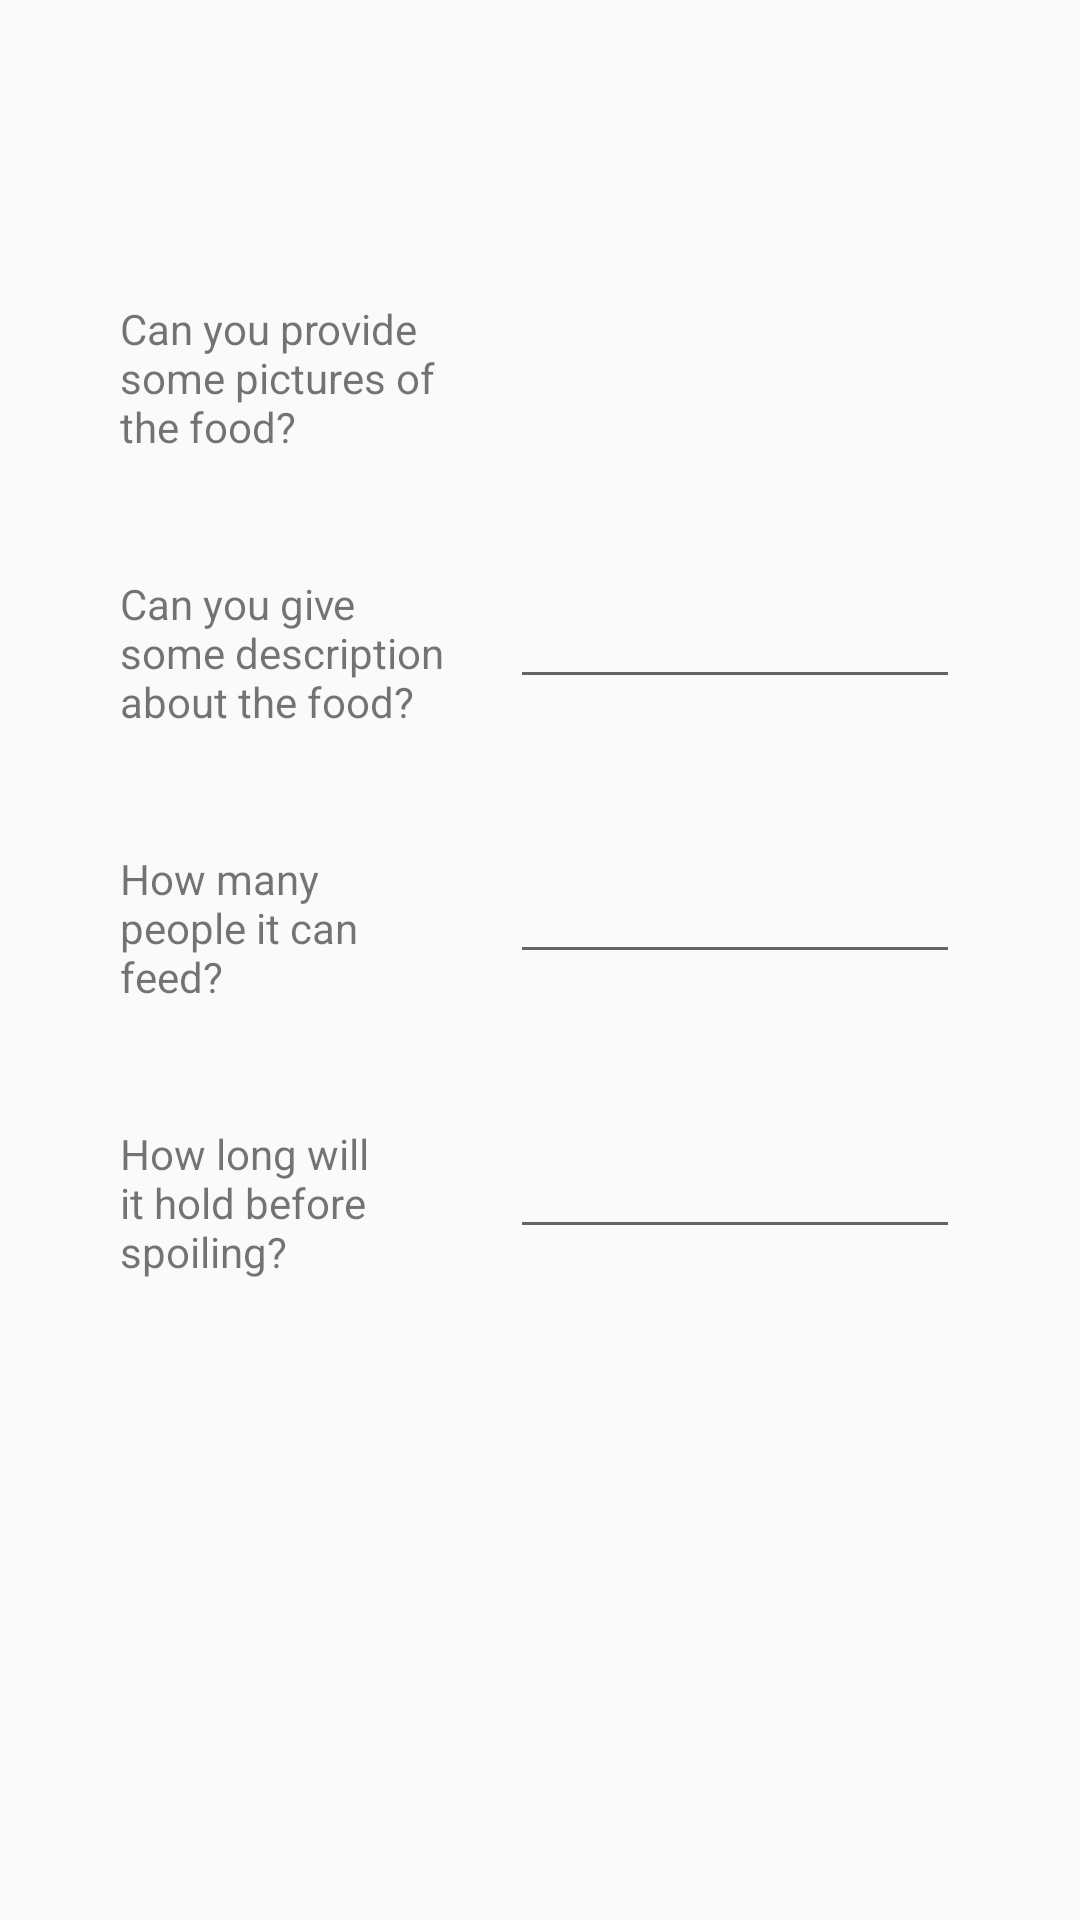

Android layout source for this screen:
<!-- AndroidManifest.xml: application theme AppTheme -->
<!-- res/layout/activity_post.xml -->
<RelativeLayout xmlns:android="http://schemas.android.com/apk/res/android"
    xmlns:tools="http://schemas.android.com/tools" android:layout_width="match_parent"
    android:layout_height="wrap_content" android:paddingLeft="@dimen/activity_horizontal_margin"
    android:paddingRight="@dimen/activity_horizontal_margin"
    android:paddingTop="@dimen/activity_vertical_margin"
    android:paddingBottom="@dimen/activity_vertical_margin"
    tools:context="com.sayor.org.cutmypie.activities.PostActivity"
    android:paddingEnd="20dp"
    android:paddingStart="20dp">

    <TextView
        android:layout_width="150dp"
        android:layout_height="wrap_content"
        android:text="Can you provide some pictures of the food?"
        android:id="@+id/tvPhoto"
        android:layout_marginTop="100dp"
        android:layout_alignParentTop="true"
        android:layout_alignParentStart="true"
        android:paddingEnd="20dp"
        android:paddingStart="20dp" />

    <TextView
        android:layout_width="150dp"
        android:layout_height="wrap_content"
        android:text="Can you give some description about the food?"
        android:id="@+id/tvFoodDesc"
        android:layout_marginTop="40dp"
        android:layout_below="@+id/tvPhoto"
        android:layout_alignStart="@+id/tvPhoto"
        android:paddingEnd="20dp"
        android:paddingStart="20dp" />

    <TextView
        android:layout_width="150dp"
        android:layout_height="wrap_content"
        android:text="How many people it can feed?"
        android:id="@+id/tvCap"
        android:layout_marginTop="40dp"
        android:layout_below="@+id/tvFoodDesc"
        android:layout_alignStart="@+id/tvFoodDesc"
        android:paddingStart="20dp"
        android:paddingEnd="20dp" />

    <TextView
        android:layout_width="150dp"
        android:layout_height="wrap_content"
        android:text="How long will it hold before spoiling?"
        android:id="@+id/tvExp"
        android:layout_below="@+id/tvCap"
        android:layout_alignParentStart="true"
        android:layout_marginTop="40dp"
        android:paddingEnd="20dp"
        android:paddingStart="20dp" />

    <EditText
        android:layout_width="150dp"
        android:layout_height="wrap_content"
        android:id="@+id/etFoodDesc"
        android:layout_alignTop="@+id/tvFoodDesc"
        android:layout_toEndOf="@+id/tvFoodDesc" />

    <EditText
        android:layout_width="150dp"
        android:layout_height="wrap_content"
        android:id="@+id/etFeedCap"
        android:paddingStart="40dp"
        android:layout_alignTop="@+id/tvCap"
        android:layout_toEndOf="@+id/tvCap" />

    <EditText
        android:layout_width="150dp"
        android:layout_height="wrap_content"
        android:id="@+id/etExp"
        android:paddingStart="40dp"
        android:layout_alignTop="@+id/tvExp"
        android:layout_toEndOf="@+id/tvExp" />

    <ImageView
        android:layout_width="100dp"
        android:layout_height="100dp"
        android:id="@+id/ivPhoto"
        android:layout_above="@+id/tvFoodDesc"
        android:layout_toEndOf="@+id/tvPhoto" />

</RelativeLayout>
<!-- resources referenced by this layout -->
<resources>
  <style name="AppTheme" parent="AppBaseTheme">
          
      </style>
  <style name="AppBaseTheme" parent="Theme.AppCompat.Light.DarkActionBar">
          
      </style>
</resources>
